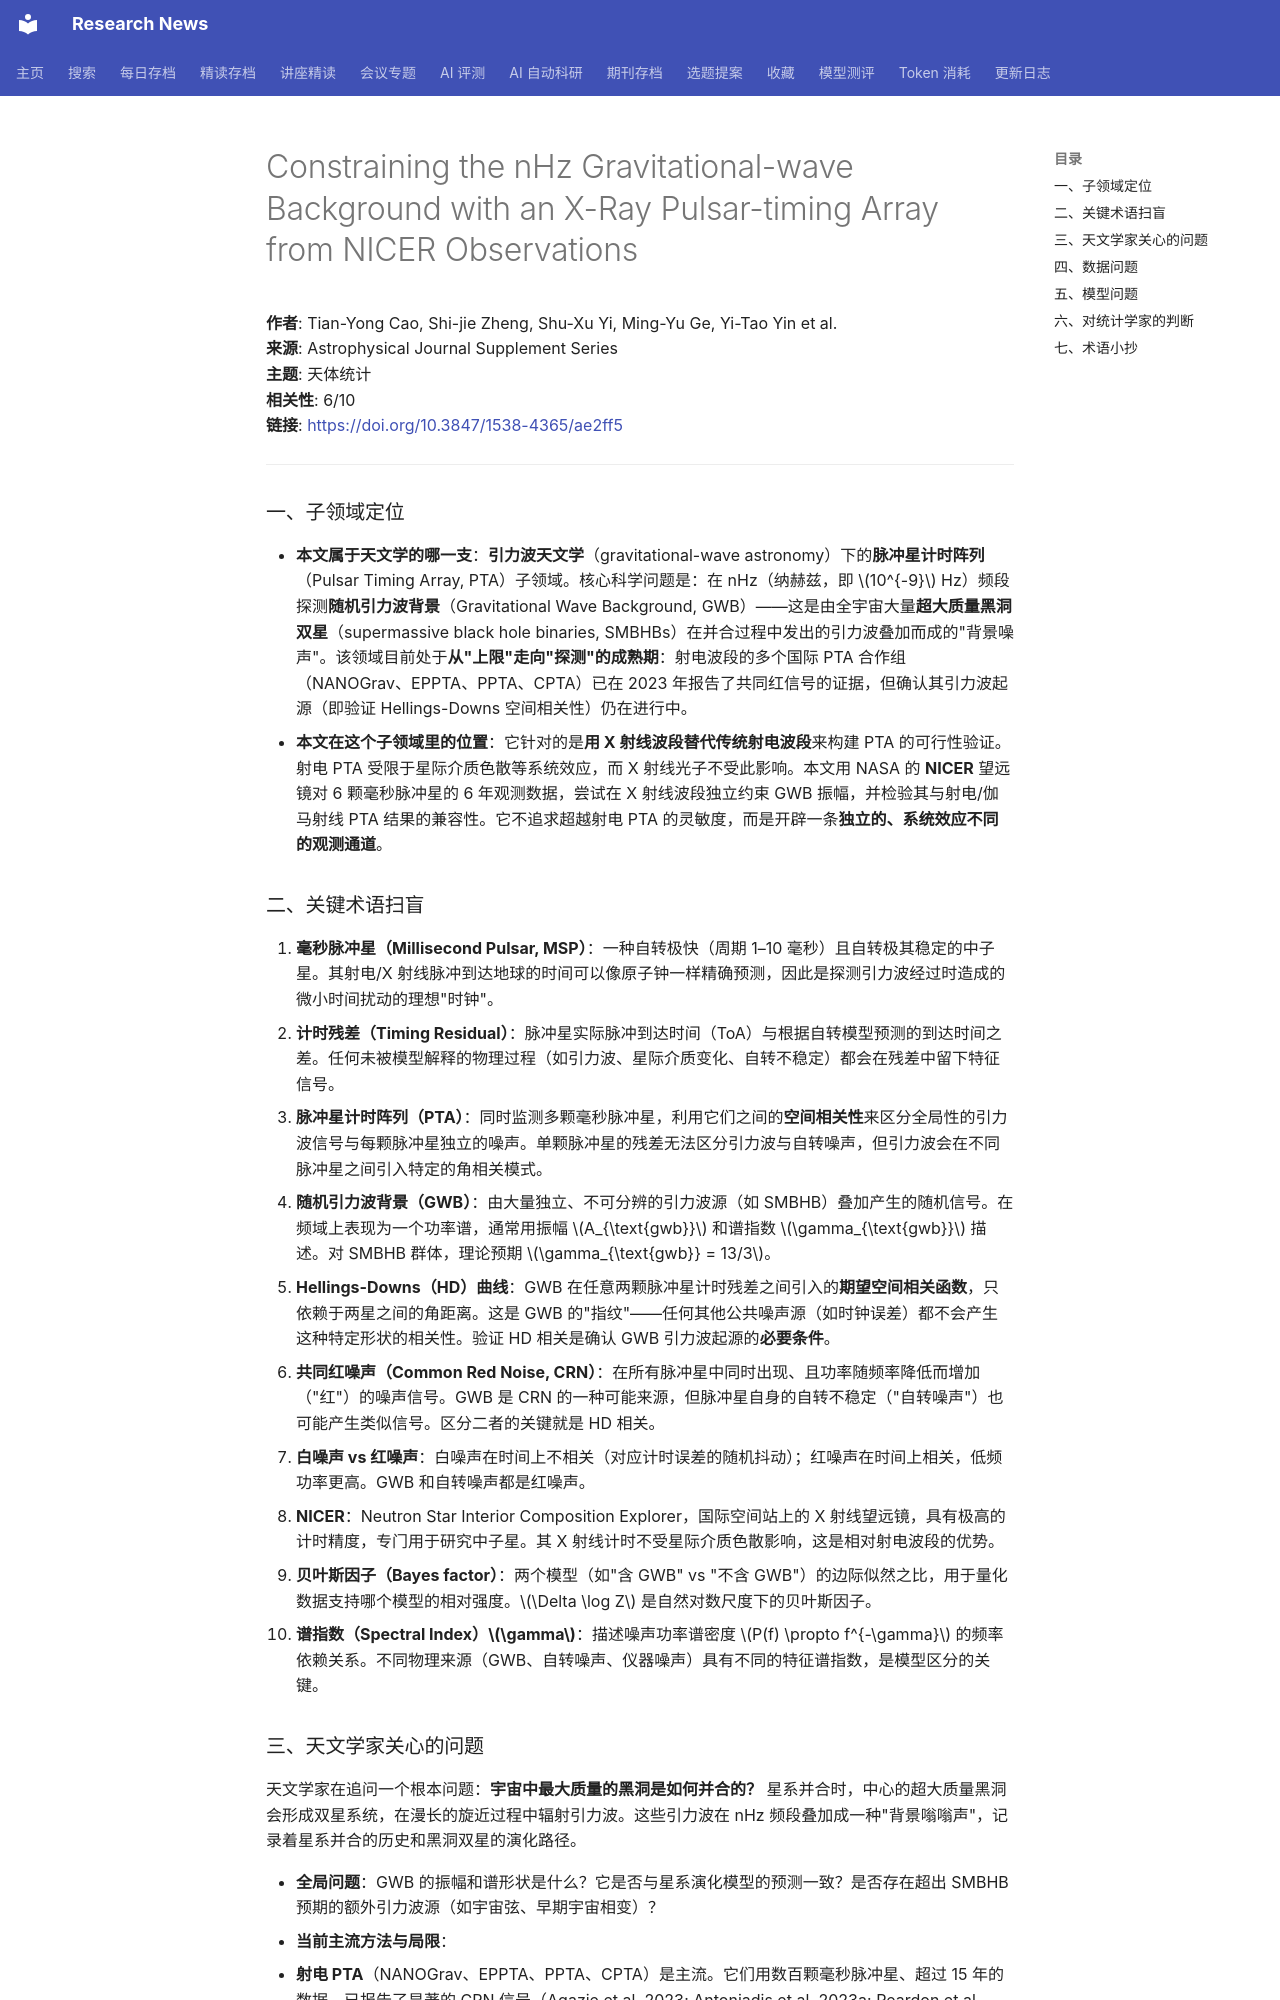

repository: cxy0714/research-news · page: deep_reads/2026-05-24-10.3847_1538-4365_ae2ff5/index.html · generator: mkdocs

# Constraining the nHz Gravitational-wave Background with an X-Ray Pulsar-timing Array from NICER Observations

**作者**: Tian-Yong Cao, Shi-jie Zheng, Shu-Xu Yi, Ming-Yu Ge, Yi-Tao Yin et al.  
**来源**: Astrophysical Journal Supplement Series  
**主题**: 天体统计  
**相关性**: 6/10  
**链接**: <https://doi.org/10.3847/1538-4365/ae2ff5>

---

### 一、子领域定位

- **本文属于天文学的哪一支**：**引力波天文学**（gravitational-wave astronomy）下的**脉冲星计时阵列**（Pulsar Timing Array, PTA）子领域。核心科学问题是：在 nHz（纳赫兹，即 \(10^{-9}\) Hz）频段探测**随机引力波背景**（Gravitational Wave Background, GWB）——这是由全宇宙大量**超大质量黑洞双星**（supermassive black hole binaries, SMBHBs）在并合过程中发出的引力波叠加而成的"背景噪声"。该领域目前处于**从"上限"走向"探测"的成熟期**：射电波段的多个国际 PTA 合作组（NANOGrav、EPPTA、PPTA、CPTA）已在 2023 年报告了共同红信号的证据，但确认其引力波起源（即验证 Hellings-Downs 空间相关性）仍在进行中。
- **本文在这个子领域里的位置**：它针对的是**用 X 射线波段替代传统射电波段**来构建 PTA 的可行性验证。射电 PTA 受限于星际介质色散等系统效应，而 X 射线光子不受此影响。本文用 NASA 的 **NICER** 望远镜对 6 颗毫秒脉冲星的 6 年观测数据，尝试在 X 射线波段独立约束 GWB 振幅，并检验其与射电/伽马射线 PTA 结果的兼容性。它不追求超越射电 PTA 的灵敏度，而是开辟一条**独立的、系统效应不同的观测通道**。

### 二、关键术语扫盲

1. **毫秒脉冲星（Millisecond Pulsar, MSP）**：一种自转极快（周期 1–10 毫秒）且自转极其稳定的中子星。其射电/X 射线脉冲到达地球的时间可以像原子钟一样精确预测，因此是探测引力波经过时造成的微小时间扰动的理想"时钟"。
2. **计时残差（Timing Residual）**：脉冲星实际脉冲到达时间（ToA）与根据自转模型预测的到达时间之差。任何未被模型解释的物理过程（如引力波、星际介质变化、自转不稳定）都会在残差中留下特征信号。
3. **脉冲星计时阵列（PTA）**：同时监测多颗毫秒脉冲星，利用它们之间的**空间相关性**来区分全局性的引力波信号与每颗脉冲星独立的噪声。单颗脉冲星的残差无法区分引力波与自转噪声，但引力波会在不同脉冲星之间引入特定的角相关模式。
4. **随机引力波背景（GWB）**：由大量独立、不可分辨的引力波源（如 SMBHB）叠加产生的随机信号。在频域上表现为一个功率谱，通常用振幅 \(A_{\text{gwb}}\) 和谱指数 \(\gamma_{\text{gwb}}\) 描述。对 SMBHB 群体，理论预期 \(\gamma_{\text{gwb}} = 13/3\)。
5. **Hellings-Downs（HD）曲线**：GWB 在任意两颗脉冲星计时残差之间引入的**期望空间相关函数**，只依赖于两星之间的角距离。这是 GWB 的"指纹"——任何其他公共噪声源（如时钟误差）都不会产生这种特定形状的相关性。验证 HD 相关是确认 GWB 引力波起源的**必要条件**。
6. **共同红噪声（Common Red Noise, CRN）**：在所有脉冲星中同时出现、且功率随频率降低而增加（"红"）的噪声信号。GWB 是 CRN 的一种可能来源，但脉冲星自身的自转不稳定（"自转噪声"）也可能产生类似信号。区分二者的关键就是 HD 相关。
7. **白噪声 vs 红噪声**：白噪声在时间上不相关（对应计时误差的随机抖动）；红噪声在时间上相关，低频功率更高。GWB 和自转噪声都是红噪声。
8. **NICER**：Neutron Star Interior Composition Explorer，国际空间站上的 X 射线望远镜，具有极高的计时精度，专门用于研究中子星。其 X 射线计时不受星际介质色散影响，这是相对射电波段的优势。
9. **贝叶斯因子（Bayes factor）**：两个模型（如"含 GWB" vs "不含 GWB"）的边际似然之比，用于量化数据支持哪个模型的相对强度。\(\Delta \log Z\) 是自然对数尺度下的贝叶斯因子。
10. **谱指数（Spectral Index）\(\gamma\)**：描述噪声功率谱密度 \(P(f) \propto f^{-\gamma}\) 的频率依赖关系。不同物理来源（GWB、自转噪声、仪器噪声）具有不同的特征谱指数，是模型区分的关键。
